Image classification data set "object_crops_split_3" (n21twn/Vision_Eindopdracht on GitHub). Class labels (13): ace, eight, five, four, jack, king, nine, queen, seven, six, ten, three, two.

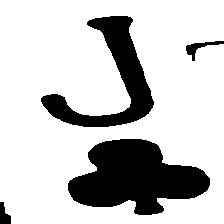
Label: jack

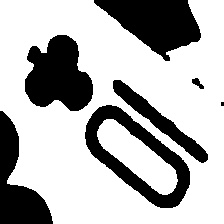
Label: ten

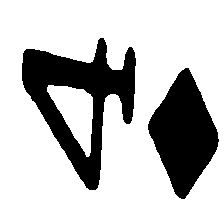
Label: four

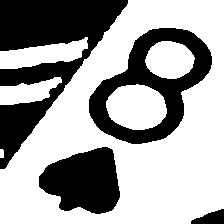
Label: eight

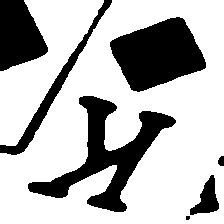
Label: king

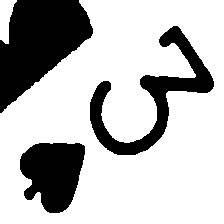
Label: three
